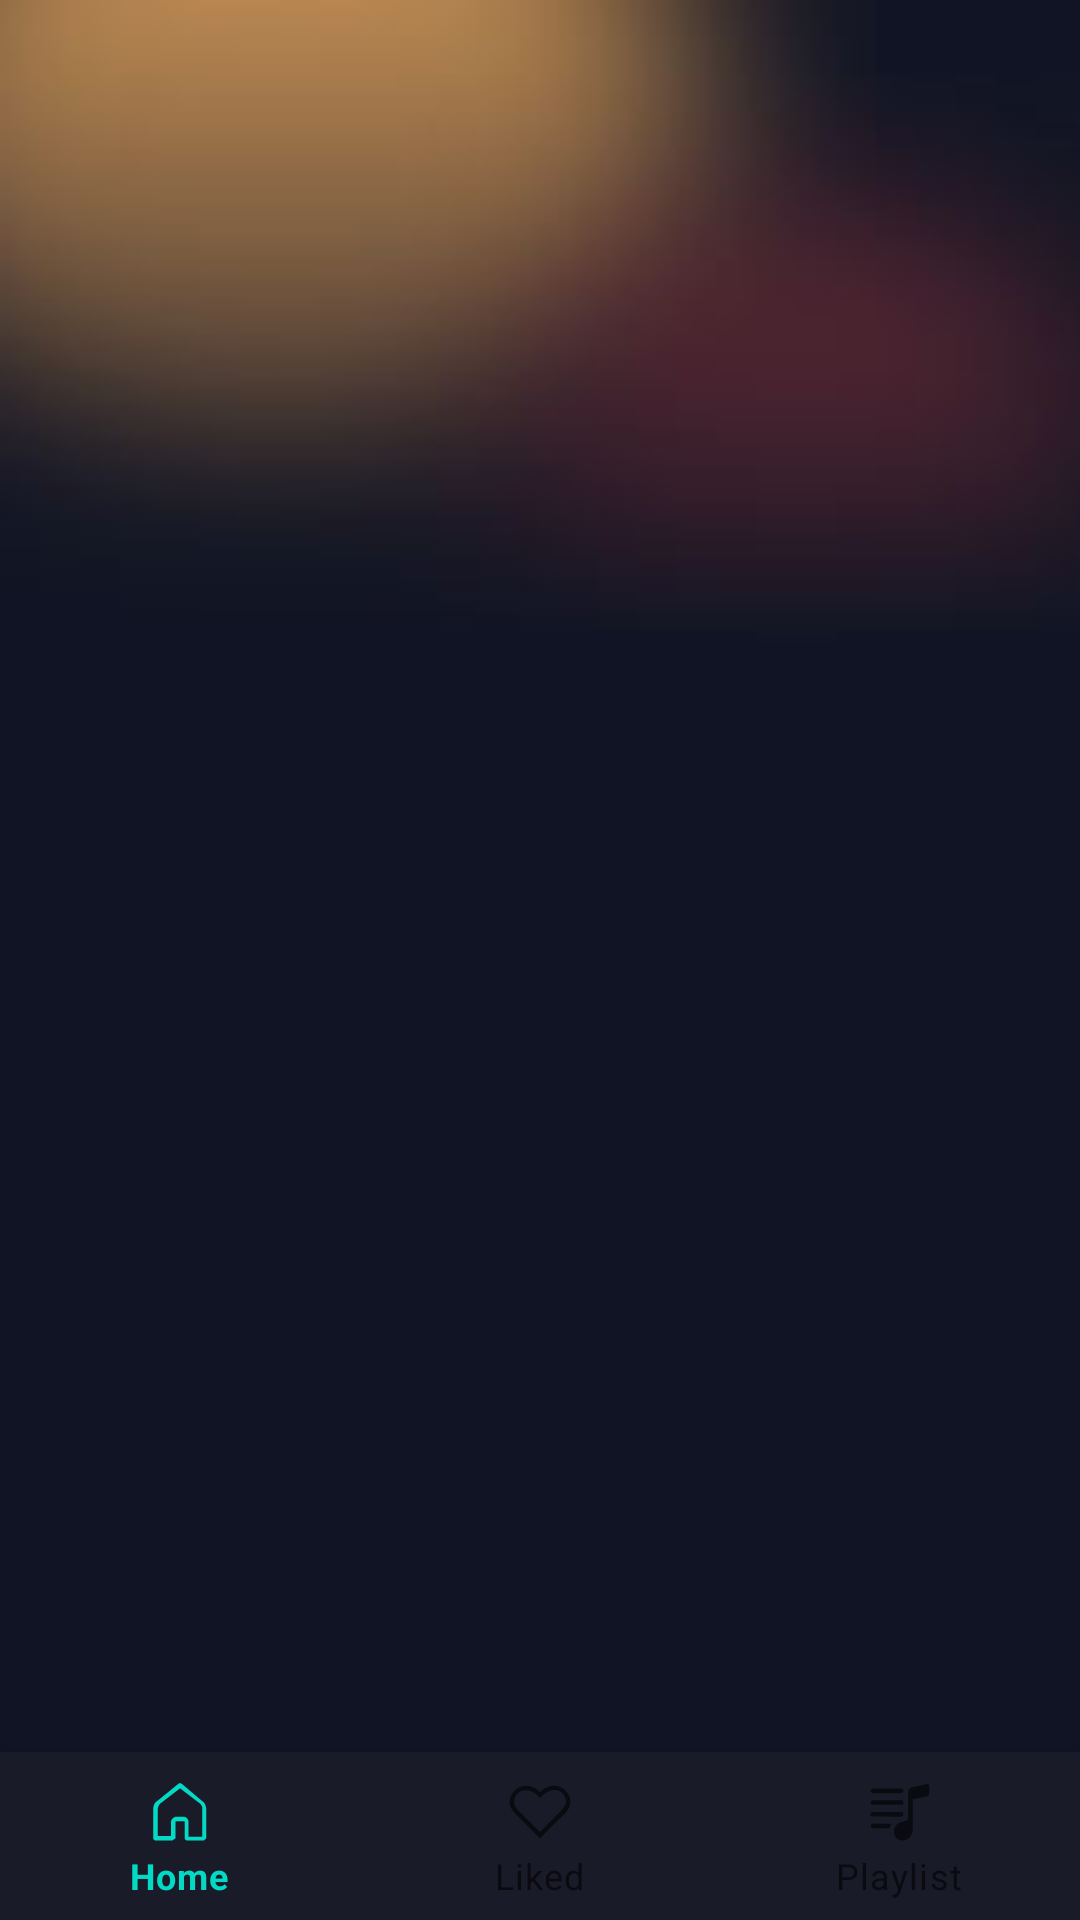

Write the Android layout XML for this screen, with the resource values it uses.
<!-- AndroidManifest.xml: application theme Theme.Groove -->
<!-- res/layout/activity_main.xml -->
<?xml version="1.0" encoding="utf-8"?>
<androidx.constraintlayout.widget.ConstraintLayout xmlns:android="http://schemas.android.com/apk/res/android"
    xmlns:app="http://schemas.android.com/apk/res-auto"
    xmlns:tools="http://schemas.android.com/tools"
    android:layout_width="match_parent"
    android:layout_height="match_parent"
    android:background="@drawable/bg_1"
    tools:context=".MainActivity">

    <FrameLayout
        android:id="@+id/nav_view"
        android:layout_width="0dp"
        android:layout_height="0dp"
        app:layout_constraintBottom_toTopOf="@+id/linearLayout"
        app:layout_constraintEnd_toEndOf="parent"
        app:layout_constraintStart_toStartOf="parent"
        app:layout_constraintTop_toTopOf="parent">

    </FrameLayout>

    <LinearLayout
        android:id="@+id/linearLayout"
        android:orientation="horizontal"
        android:layout_width="match_parent"
        android:layout_height="wrap_content"
        app:layout_constraintBottom_toTopOf="@+id/bottom_nav_bar"
        app:layout_constraintEnd_toEndOf="parent"
        android:visibility="gone"
        app:layout_constraintStart_toStartOf="parent">

        <ImageView
            android:layout_width="35dp"
            android:layout_height="35dp"
            android:src="@drawable/music_icon"
            />
        <TextView
            android:layout_width="wrap_content"
            android:layout_height="wrap_content"/>
    </LinearLayout>
    <com.google.android.material.bottomnavigation.BottomNavigationView
        android:id="@+id/bottom_nav_bar"
        android:layout_width="match_parent"
        android:layout_height="wrap_content"
        android:layout_alignParentBottom="true"
        app:layout_constraintBottom_toBottomOf="parent"
        app:layout_constraintEnd_toEndOf="parent"
        android:background="@color/color1"
        app:layout_constraintStart_toStartOf="parent"
        app:menu="@menu/bottom_nav" />

</androidx.constraintlayout.widget.ConstraintLayout>
<!-- resources referenced by this layout -->
<resources>
  <color name="color1">#191B28</color>
  <!-- drawable bg_1: jpg bitmap (drawable, 2986 bytes) -->
  <!-- drawable music_icon: png bitmap (drawable, 10745 bytes) -->
  <style name="Theme.Groove" parent="Theme.MaterialComponents.DayNight.NoActionBar">
          
          <item name="colorPrimary">@color/purple_500</item>
          <item name="colorPrimaryVariant">@color/purple_700</item>
          <item name="colorOnPrimary">@color/white</item>
          
          <item name="colorSecondary">@color/teal_200</item>
          <item name="android:windowTranslucentStatus">true</item>
          <item name="colorSecondaryVariant">@color/teal_700</item>
          <item name="colorOnSecondary">@color/black</item>
          
          <item name="android:statusBarColor">?attr/colorPrimaryVariant</item>
          
      </style>
  <color name="purple_500">@color/teal_200</color>
  <color name="purple_700">#FF3700B3</color>
  <color name="white">#FFFFFFFF</color>
  <color name="teal_200">#FF03DAC5</color>
  <color name="teal_700">#FF018786</color>
  <color name="black">#FF000000</color>
</resources>
